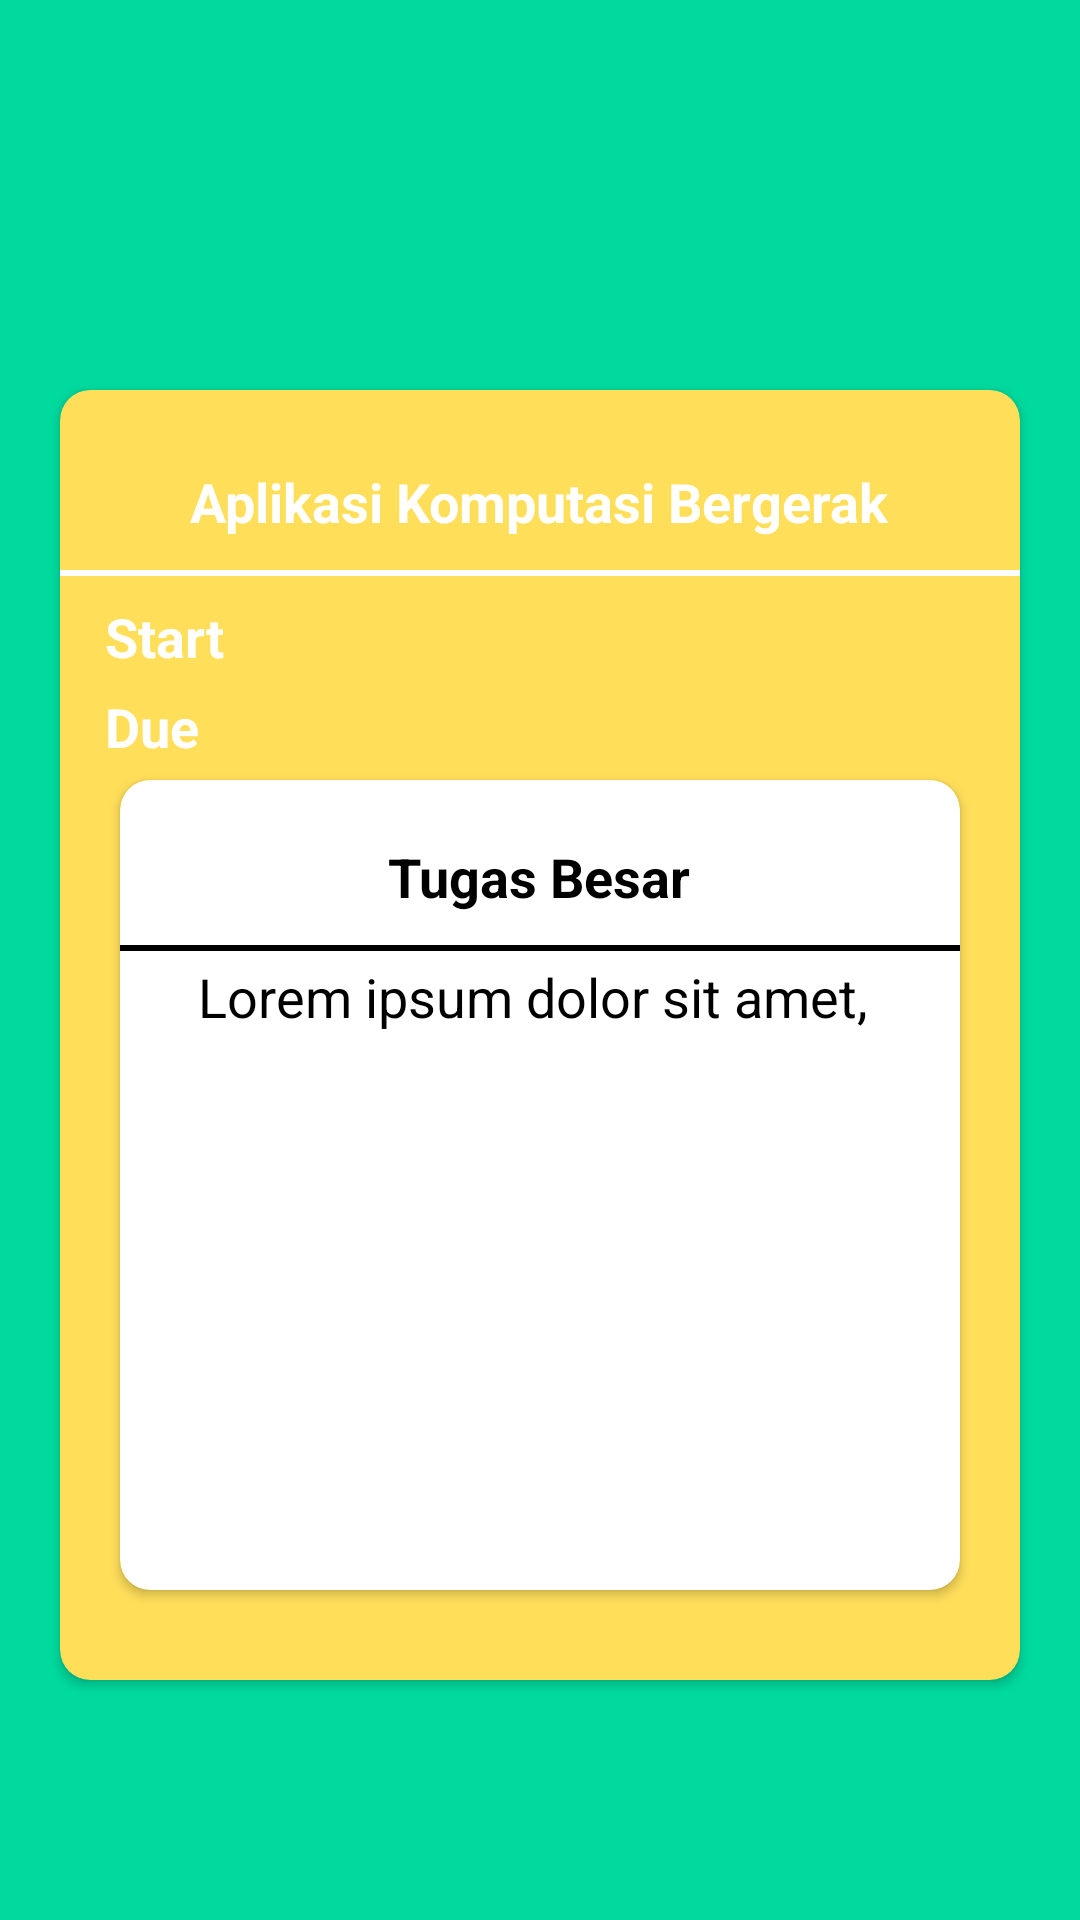

Write the Android layout XML for this screen, with the resource values it uses.
<!-- AndroidManifest.xml: application theme Theme.RemindersIOT -->
<!-- res/layout/activity_detail_done.xml -->
<?xml version="1.0" encoding="utf-8"?>
<androidx.constraintlayout.widget.ConstraintLayout xmlns:android="http://schemas.android.com/apk/res/android"
    xmlns:app="http://schemas.android.com/apk/res-auto"
    xmlns:tools="http://schemas.android.com/tools"
    android:layout_width="match_parent"
    android:layout_height="match_parent"
    android:background="@color/greenPrimary"
    tools:context=".views.DetailDone">

    <ImageButton
        android:id="@+id/Ibtbackdone"
        android:layout_width="wrap_content"
        android:layout_height="wrap_content"
        android:layout_marginStart="24dp"
        android:layout_marginTop="24dp"
        android:background="@drawable/bgtransparan"
        app:layout_constraintStart_toStartOf="parent"
        app:layout_constraintTop_toTopOf="parent"
        app:srcCompat="@drawable/ic_back48" />

    <androidx.cardview.widget.CardView
        android:id="@+id/cardView"
        android:layout_width="320dp"
        android:layout_height="430dp"
        android:layout_marginTop="130dp"
        app:cardBackgroundColor="@color/yellow"
        app:cardCornerRadius="10dp"
        app:layout_constraintEnd_toEndOf="parent"
        app:layout_constraintStart_toStartOf="parent"
        app:layout_constraintTop_toTopOf="parent" >

        <TextView
            android:id="@+id/tvCoursedonedetail"
            android:layout_width="wrap_content"
            android:layout_height="wrap_content"
            android:text="Aplikasi Komputasi Bergerak"
            android:textColor="@color/white"
            android:textStyle="bold"
            android:textSize="18sp"
            android:layout_gravity="center|top"
            android:layout_marginTop="25dp"/>
        <View
            android:layout_width="match_parent"
            android:layout_height="2dp"
            android:background="#FFF"
            android:layout_marginTop="60dp"/>

        <TextView
            android:id="@+id/tvStartdonedetail"
            android:layout_width="wrap_content"
            android:layout_height="wrap_content"
            android:text="Start"
            android:textColor="@color/white"
            android:textStyle="bold"
            android:textSize="18sp"
            android:layout_marginLeft="15dp"
            android:layout_marginTop="70dp"/>

        <TextView
            android:id="@+id/tvDuedonedetail"
            android:layout_width="wrap_content"
            android:layout_height="wrap_content"
            android:text="Due"
            android:textColor="@color/white"
            android:textStyle="bold"
            android:textSize="18sp"
            android:layout_marginLeft="15dp"
            android:layout_marginTop="100dp"/>

        <androidx.cardview.widget.CardView
            android:layout_width="280dp"
            android:layout_height="270dp"
            android:layout_marginTop="130dp"
            app:cardCornerRadius="10dp"
            android:layout_gravity="center|top">

            <TextView
                android:id="@+id/tvTitledonedetail"
                android:layout_width="wrap_content"
                android:layout_height="wrap_content"
                android:text="Tugas Besar"
                android:textColor="@color/black"
                android:textStyle="bold"
                android:textSize="18sp"
                android:layout_gravity="center|top"
                android:layout_marginTop="20dp"/>

            <View
                android:layout_width="match_parent"
                android:layout_height="2dp"
                android:background="#000"
                android:layout_marginTop="55dp"/>

            <TextView
                android:id="@+id/tvNotedonedetail"
                android:layout_width="wrap_content"
                android:layout_height="wrap_content"
                android:text="Lorem ipsum dolor sit amet, "
                android:textColor="@color/black"
                android:textSize="18sp"
                android:layout_gravity="center|top"
                android:layout_marginTop="60dp"/>
        </androidx.cardview.widget.CardView>
    </androidx.cardview.widget.CardView>


</androidx.constraintlayout.widget.ConstraintLayout>
<!-- resources referenced by this layout -->
<resources>
  <color name="black">#FF000000</color>
  <color name="greenPrimary">#00DA9E</color>
  <color name="white">#FFFFFFFF</color>
  <color name="yellow">#FFDE5A</color>
  <style name="Theme.RemindersIOT" parent="Theme.MaterialComponents.Light.NoActionBar">
          
          <item name="colorPrimary">@color/purple_500</item>
          <item name="colorPrimaryVariant">@color/purple_700</item>
          <item name="colorOnPrimary">@color/white</item>
          
          <item name="colorSecondary">@color/teal_200</item>
          <item name="colorSecondaryVariant">@color/teal_700</item>
          <item name="colorOnSecondary">@color/black</item>
          
          <item name="android:statusBarColor" tools:targetApi="l">?attr/colorPrimaryVariant</item>
          
      </style>
  <color name="purple_500">#FF6200EE</color>
  <color name="purple_700">#FF3700B3</color>
  <color name="teal_200">#FF03DAC5</color>
  <color name="teal_700">#FF018786</color>
</resources>
